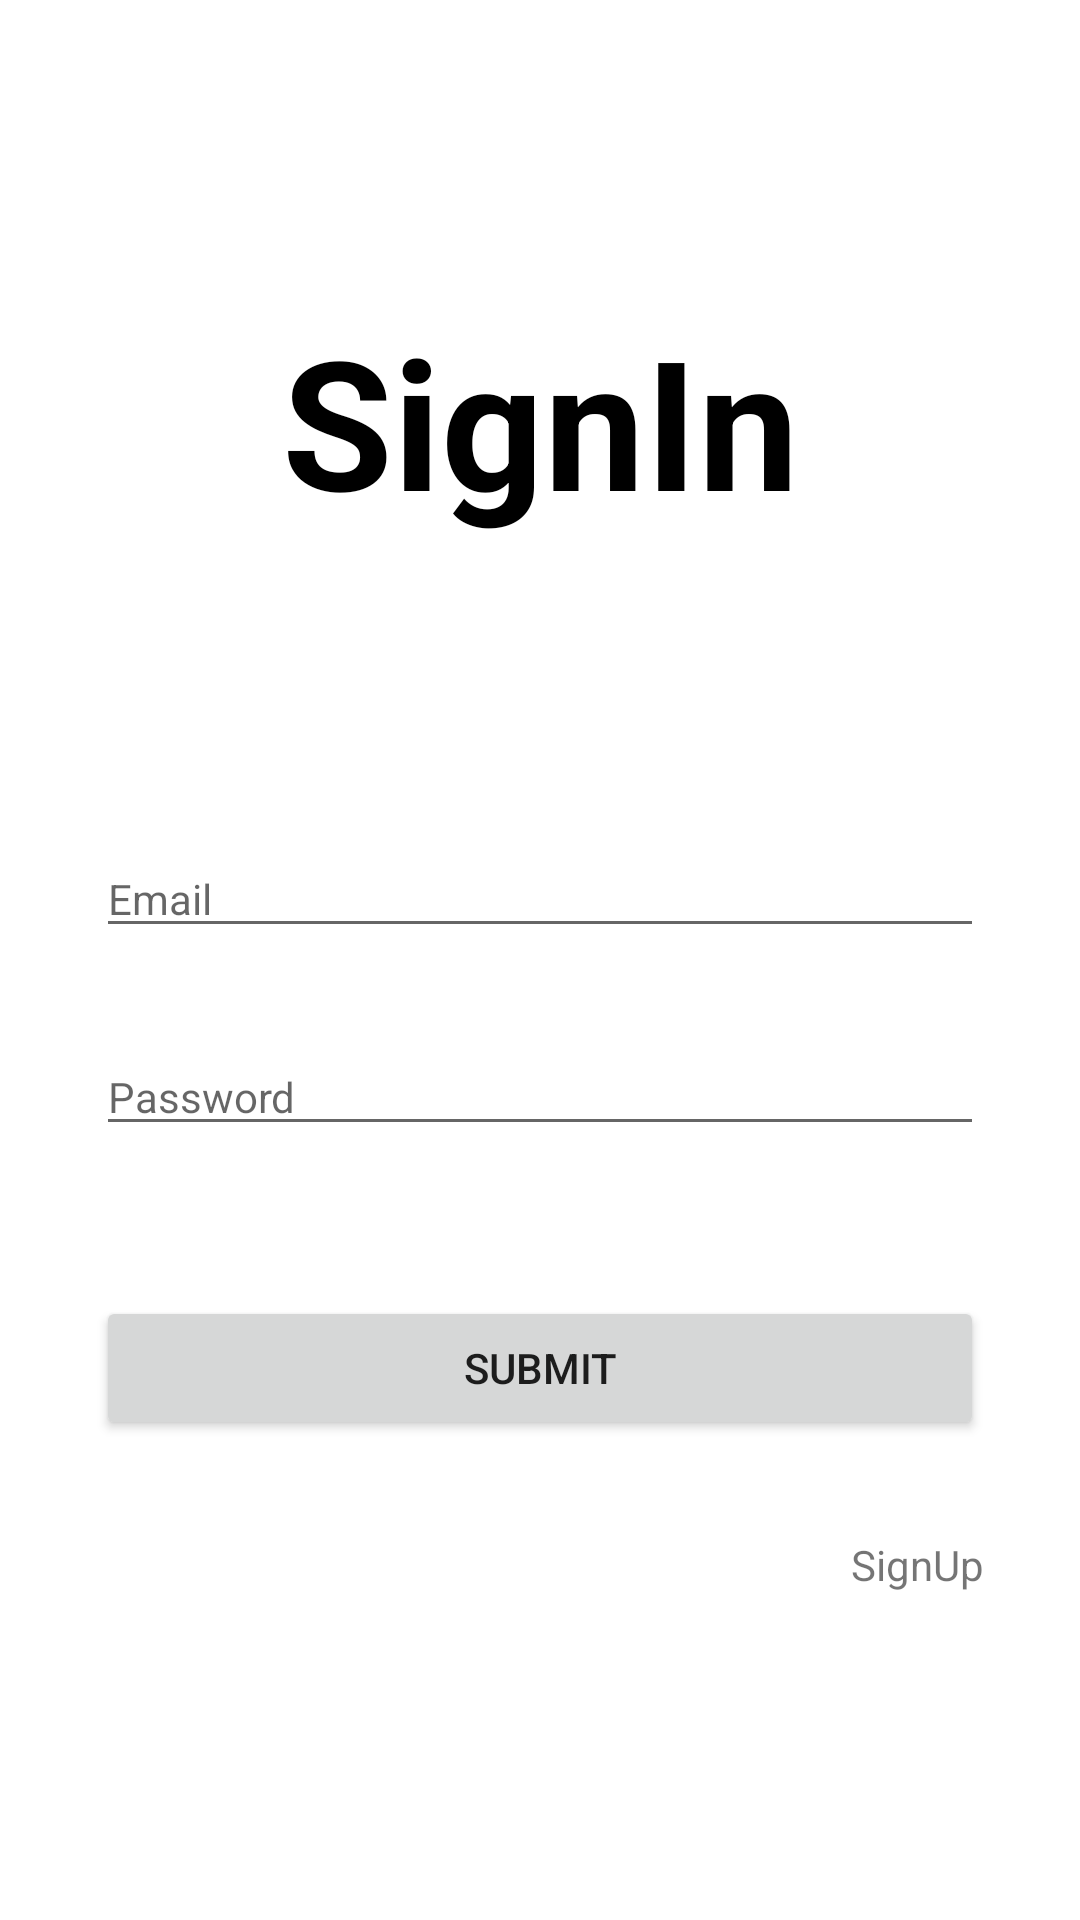

The Android layout XML behind this screen, and the referenced resources:
<!-- AndroidManifest.xml: application theme Theme.QetiSukhiashvili -->
<!-- res/layout/activity_sign_in.xml -->
<?xml version="1.0" encoding="utf-8"?>
<androidx.constraintlayout.widget.ConstraintLayout xmlns:android="http://schemas.android.com/apk/res/android"
    xmlns:app="http://schemas.android.com/apk/res-auto"
    xmlns:tools="http://schemas.android.com/tools"
    android:layout_width="match_parent"
    android:layout_height="match_parent"
    tools:context=".MainActivity">

    <TextView
        android:id="@+id/textView"
        android:layout_width="wrap_content"
        android:layout_height="wrap_content"
        android:layout_marginTop="100dp"
        android:text="SignIn"
        android:textColor="#000000"
        android:textSize="60sp"
        android:textStyle="bold"
        app:layout_constraintEnd_toEndOf="parent"
        app:layout_constraintStart_toStartOf="parent"
        app:layout_constraintTop_toTopOf="parent" />

    <EditText
        android:id="@+id/EmailInput"
        style="@style/Widget.MaterialComponents.TextInputLayout.OutlinedBox"
        android:layout_width="match_parent"
        android:layout_height="wrap_content"
        android:layout_marginStart="32dp"
        android:layout_marginTop="100dp"
        android:layout_marginEnd="32dp"
        android:hint="Email"
        app:helperText=""
        app:layout_constraintEnd_toEndOf="parent"
        app:layout_constraintStart_toStartOf="parent"
        app:layout_constraintTop_toBottomOf="@+id/textView" />

    <EditText
        android:id="@+id/PasswordInput"
        style="@style/Widget.MaterialComponents.TextInputLayout.OutlinedBox"
        android:layout_width="match_parent"
        android:layout_height="wrap_content"
        android:layout_marginStart="32dp"
        android:layout_marginTop="30dp"
        android:layout_marginEnd="32dp"
        android:hint="Password"
        android:inputType="textPassword"
        app:helperText=""
        app:layout_constraintEnd_toEndOf="@+id/EmailInput"
        app:layout_constraintStart_toStartOf="@+id/EmailInput"
        app:layout_constraintTop_toBottomOf="@+id/EmailInput"
        app:passwordToggleEnabled="true" />


    <Button
        android:id="@+id/submitButton"
        android:layout_width="0dp"
        android:layout_height="wrap_content"
        android:layout_marginTop="50dp"
        android:text="SUBMIT"
        app:layout_constraintEnd_toEndOf="@+id/PasswordInput"
        app:layout_constraintHorizontal_bias="0.0"
        app:layout_constraintStart_toStartOf="@+id/PasswordInput"
        app:layout_constraintTop_toBottomOf="@+id/PasswordInput" />

    <TextView
        android:id="@+id/SignUp"
        android:layout_width="0dp"
        android:layout_height="wrap_content"
        android:layout_marginTop="32dp"
        android:gravity="end"
        android:text="SignUp"
        app:layout_constraintEnd_toEndOf="@+id/submitButton"
        app:layout_constraintStart_toStartOf="@+id/submitButton"
        app:layout_constraintTop_toBottomOf="@+id/submitButton" />


</androidx.constraintlayout.widget.ConstraintLayout>
<!-- resources referenced by this layout -->
<resources>
  <style name="Theme.QetiSukhiashvili" parent="Theme.MaterialComponents.DayNight.DarkActionBar">
          
          <item name="colorPrimary">@color/purple_500</item>
          <item name="colorPrimaryVariant">@color/purple_700</item>
          <item name="colorOnPrimary">@color/white</item>
          
          <item name="colorSecondary">@color/teal_200</item>
          <item name="colorSecondaryVariant">@color/teal_700</item>
          <item name="colorOnSecondary">@color/black</item>
          
          <item name="android:statusBarColor">?attr/colorPrimaryVariant</item>
          
      </style>
  <!-- not gathered from this repository: default colours our renderer supplied (Android Studio template values) -->
  <color name="purple_500">#FF6200EE</color>
  <color name="purple_700">#FF3700B3</color>
  <color name="teal_200">#FF03DAC5</color>
  <color name="teal_700">#FF018786</color>
  <color name="black">#FF000000</color>
  <color name="white">#FFFFFFFF</color>
</resources>
